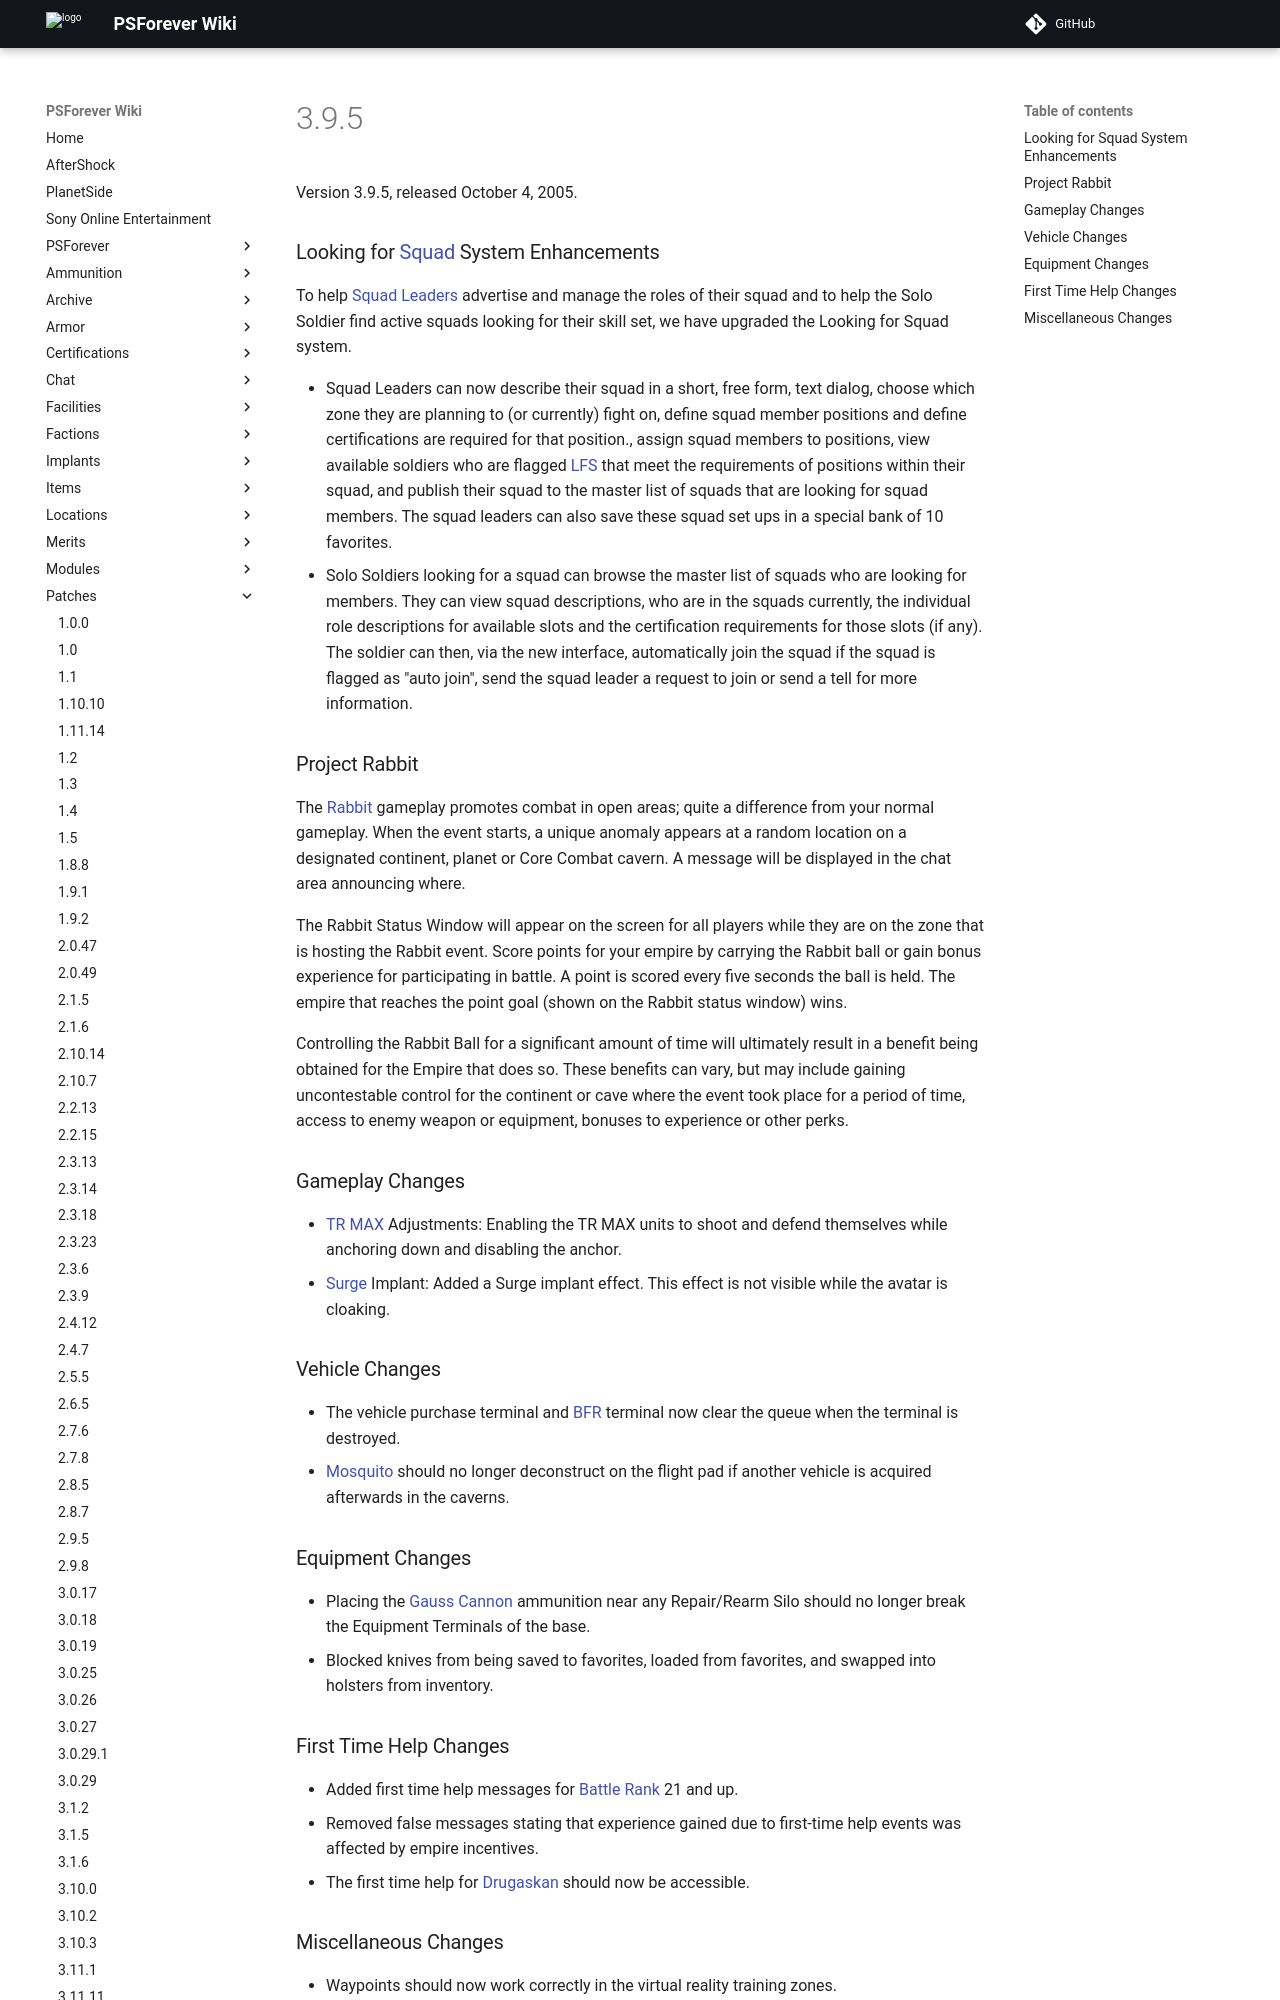

repository: psforever/wiki · page: patches/3.9.5/index.html · generator: mkdocs

__NOTOC__ Version 3.9.5, released October 4, 2005.

### Looking for [Squad](Squad "wikilink") System Enhancements

To help [Squad Leaders](Squad_Leader "wikilink") advertise and manage
the roles of their squad and to help the Solo Soldier find active squads
looking for their skill set, we have upgraded the Looking for Squad
system.

-   Squad Leaders can now describe their squad in a short, free form,
    text dialog, choose which zone they are planning to (or currently)
    fight on, define squad member positions and define certifications
    are required for that position., assign squad members to positions,
    view available soldiers who are flagged [LFS](LFS "wikilink") that
    meet the requirements of positions within their squad, and publish
    their squad to the master list of squads that are looking for squad
    members. The squad leaders can also save these squad set ups in a
    special bank of 10 favorites.
-   Solo Soldiers looking for a squad can browse the master list of
    squads who are looking for members. They can view squad
    descriptions, who are in the squads currently, the individual role
    descriptions for available slots and the certification requirements
    for those slots (if any). The soldier can then, via the new
    interface, automatically join the squad if the squad is flagged as
    "auto join", send the squad leader a request to join or send a tell
    for more information.
